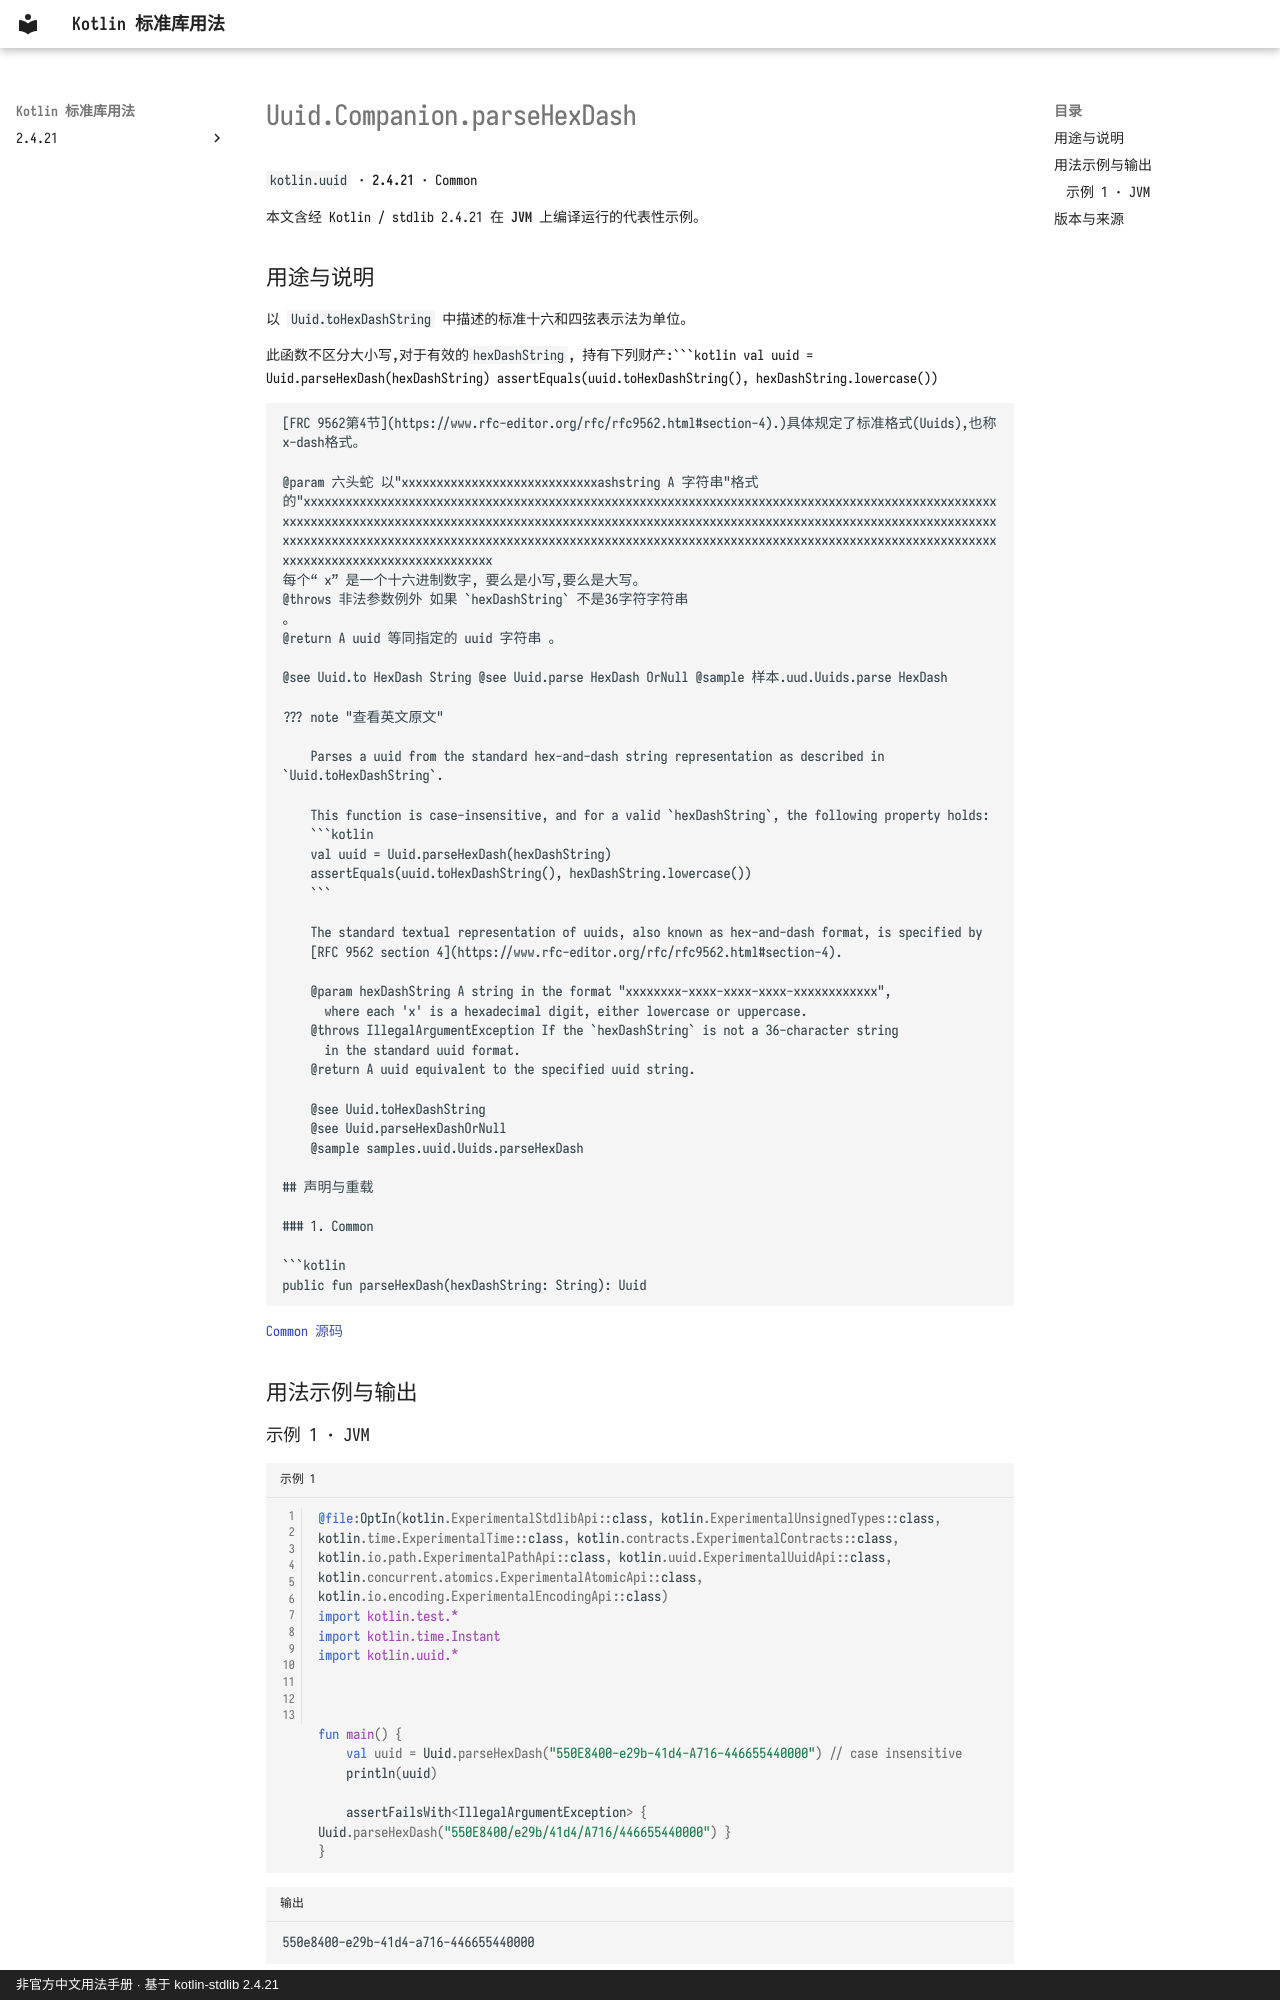

repository: oooooooko/kotlin-stdlib-docs · page: zh/api/kotlin.uuid/uuid-companion-parsehexdash--d51aa924/index.html · generator: mkdocs · copyright: 非官方中文用法手册 · 基于 kotlin-stdlib 2.4.21

# Uuid.Companion.parseHexDash

`kotlin.uuid` · **2.4.21** · Common

本文含经 Kotlin / stdlib 2.4.21 在 **JVM** 上编译运行的代表性示例。

## 用途与说明

以 `Uuid.toHexDashString` 中描述的标准十六和四弦表示法为单位。

此函数不区分大小写,对于有效的`hexDashString`, 持有下列财产:```kotlin
val uuid = Uuid.parseHexDash(hexDashString)
assertEquals(uuid.toHexDashString(), hexDashString.lowercase())
```

[FRC 9562第4节](https://www.rfc-editor.org/rfc/rfc9562.html#section-4).)具体规定了标准格式(Uuids),也称x-dash格式。

@param 六头蛇 以"xxxxxxxxxxxxxxxxxxxxxxxxxxxxashstring A 字符串"格式的"xxxxxxxxxxxxxxxxxxxxxxxxxxxxxxxxxxxxxxxxxxxxxxxxxxxxxxxxxxxxxxxxxxxxxxxxxxxxxxxxxxxxxxxxxxxxxxxxxxxxxxxxxxxxxxxxxxxxxxxxxxxxxxxxxxxxxxxxxxxxxxxxxxxxxxxxxxxxxxxxxxxxxxxxxxxxxxxxxxxxxxxxxxxxxxxxxxxxxxxxxxxxxxxxxxxxxxxxxxxxxxxxxxxxxxxxxxxxxxxxxxxxxxxxxxxxxxxxxxxxxxxxxxxxxxxxxxxxxxxxxxxxxxxxxxxxxxxxxxxxxxxxxxxxxxxxxxxxxxxxxxxxxxxxxxxxx
每个“ x” 是一个十六进制数字, 要么是小写,要么是大写。
@throws 非法参数例外 如果 `hexDashString` 不是36字符字符串
。
@return A uuid 等同指定的 uuid 字符串 。

@see Uuid.to HexDash String @see Uuid.parse HexDash OrNull @sample 样本.uud.Uuids.parse HexDash

??? note "查看英文原文"

    Parses a uuid from the standard hex-and-dash string representation as described in `Uuid.toHexDashString`.
    
    This function is case-insensitive, and for a valid `hexDashString`, the following property holds:
    ```kotlin
    val uuid = Uuid.parseHexDash(hexDashString)
    assertEquals(uuid.toHexDashString(), hexDashString.lowercase())
    ```
    
    The standard textual representation of uuids, also known as hex-and-dash format, is specified by
    [RFC 9562 section 4](https://www.rfc-editor.org/rfc/rfc9562.html#section-4).
    
    @param hexDashString A string in the format "xxxxxxxx-xxxx-xxxx-xxxx-xxxxxxxxxxxx",
      where each 'x' is a hexadecimal digit, either lowercase or uppercase.
    @throws IllegalArgumentException If the `hexDashString` is not a 36-character string
      in the standard uuid format.
    @return A uuid equivalent to the specified uuid string.
    
    @see Uuid.toHexDashString
    @see Uuid.parseHexDashOrNull
    @sample samples.uuid.Uuids.parseHexDash

## 声明与重载

### 1. Common

```kotlin
public fun parseHexDash(hexDashString: String): Uuid
```

[Common 源码](https://github.com/JetBrains/kotlin/blob/v2.4.21/libraries/stdlib/src/kotlin/uuid/Uuid.kt#L441)

## 用法示例与输出

### 示例 1 · JVM

```kotlin title="示例 1" linenums="1"
@file:OptIn(kotlin.ExperimentalStdlibApi::class, kotlin.ExperimentalUnsignedTypes::class, kotlin.time.ExperimentalTime::class, kotlin.contracts.ExperimentalContracts::class, kotlin.io.path.ExperimentalPathApi::class, kotlin.uuid.ExperimentalUuidApi::class, kotlin.concurrent.atomics.ExperimentalAtomicApi::class, kotlin.io.encoding.ExperimentalEncodingApi::class)
import kotlin.test.*
import kotlin.time.Instant
import kotlin.uuid.*



fun main() {
    val uuid = Uuid.parseHexDash("550E8400-e29b-41d4-A716-446655440000") // case insensitive
    println(uuid)
